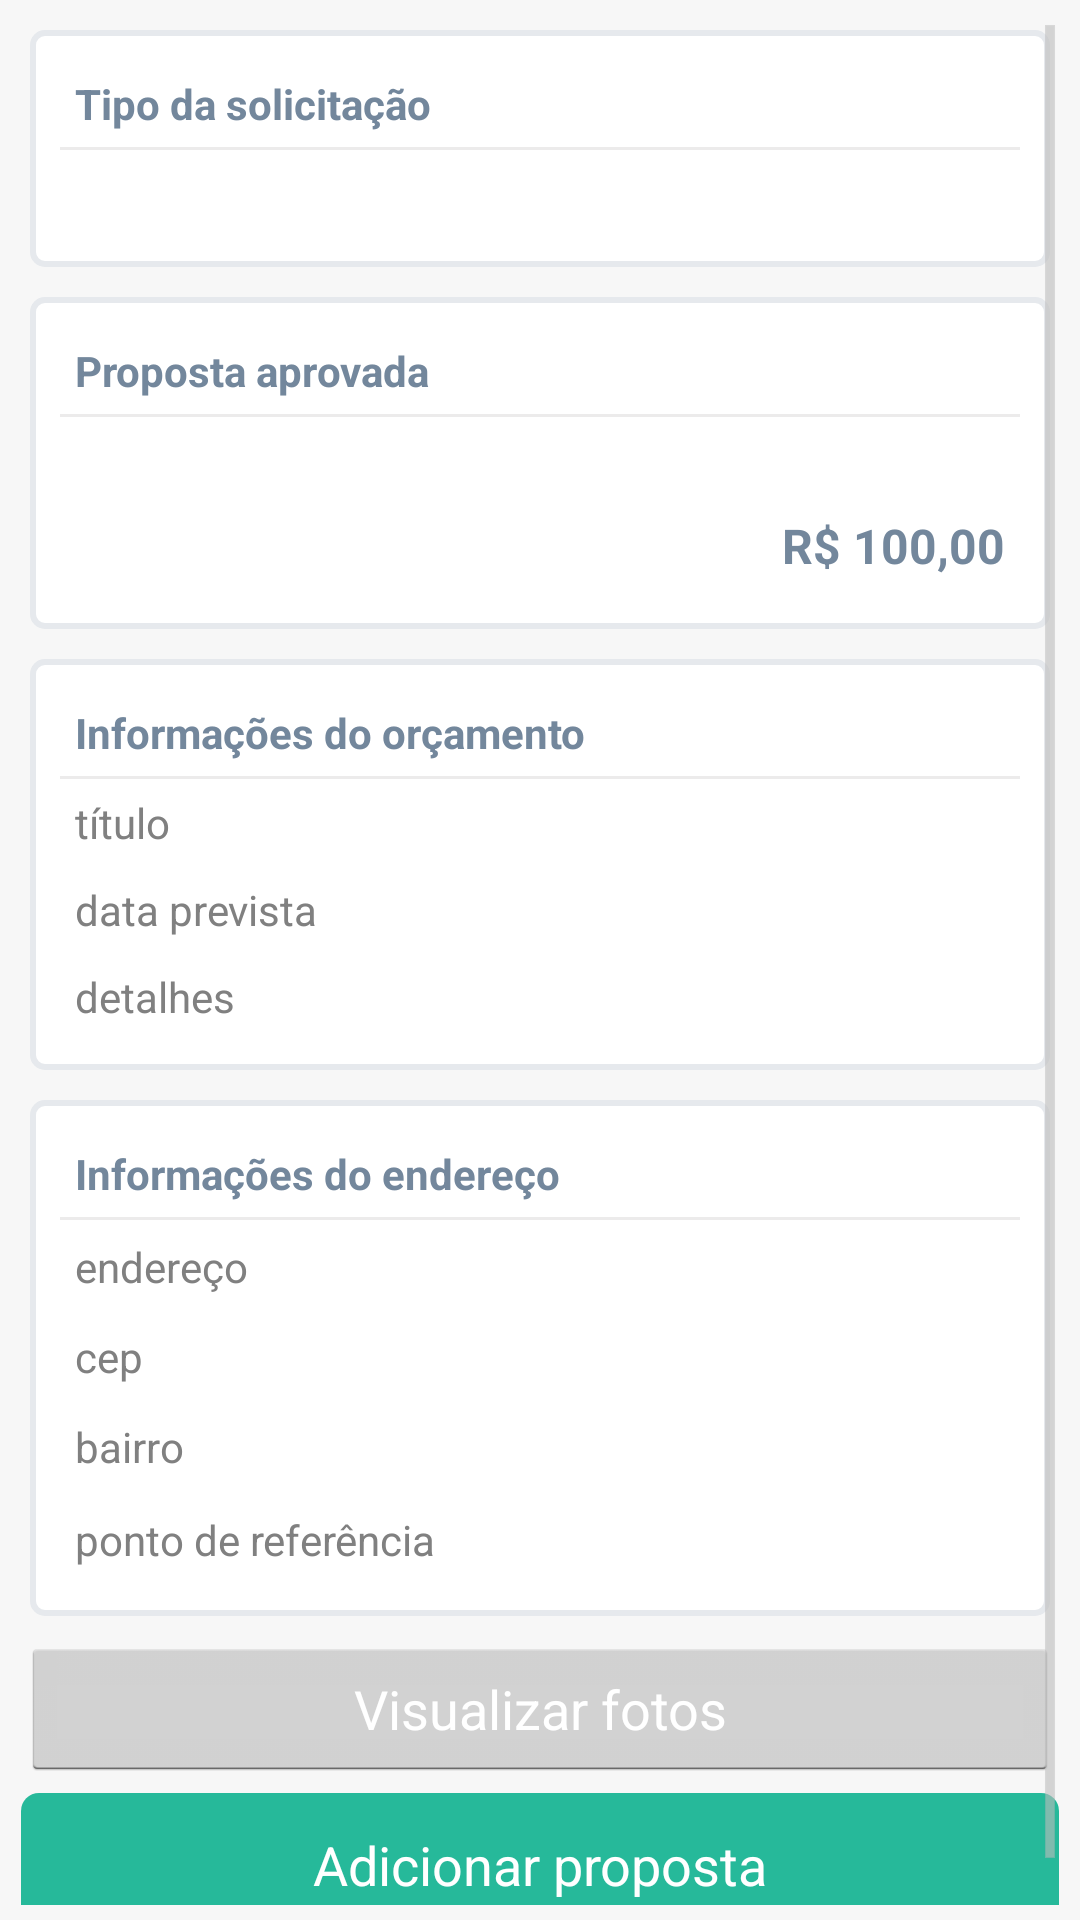

The Android layout XML behind this screen, and the referenced resources:
<!-- AndroidManifest.xml: application theme android:Theme.Holo.Light -->
<!-- res/layout/activity_orcamento_visualizacao_prestador.xml -->
<?xml version="1.0" encoding="utf-8"?>
<LinearLayout xmlns:android="http://schemas.android.com/apk/res/android"
    xmlns:app="http://schemas.android.com/apk/res-auto"
    xmlns:tools="http://schemas.android.com/tools"
    style="@style/panel"
    android:layout_width="match_parent"
    android:layout_height="match_parent"
    android:orientation="vertical"
    tools:context=".app.orcamento.OrcamentoVisualizacaoPrestadorActivity">

    <ScrollView
        android:layout_width="match_parent"
        android:layout_height="match_parent"
        android:layout_weight="1">

        <LinearLayout
            android:id="@+id/layoutInformacoes"
            android:layout_width="match_parent"
            android:layout_height="match_parent"
            android:orientation="vertical">

            <LinearLayout
                style="@style/x_panel"
                android:layout_width="match_parent"
                android:layout_height="match_parent"
                android:layout_weight="1"
                android:orientation="vertical">

                <TextView
                    style="@style/label.bold"
                    android:layout_width="match_parent"
                    android:layout_height="wrap_content"
                    android:text="Tipo da solicitação" />

                <LinearLayout
                    style="@style/panel_blue"
                    android:layout_width="match_parent"
                    android:layout_height="1dp"
                    android:orientation="vertical"></LinearLayout>

                <TextView
                    android:id="@+id/tvHabilidade"
                    style="@style/label"
                    android:layout_width="match_parent"
                    android:layout_height="wrap_content"
                    android:layout_weight="1" />

            </LinearLayout>

            <LinearLayout
                android:id="@+id/layoutPropostaAprovada"
                style="@style/x_panel"
                android:layout_width="match_parent"
                android:layout_height="wrap_content"
                android:orientation="vertical">

                <TextView
                    style="@style/label.bold"
                    android:layout_width="match_parent"
                    android:layout_height="wrap_content"
                    android:text="Proposta aprovada" />

                <LinearLayout
                    style="@style/panel_blue"
                    android:layout_width="match_parent"
                    android:layout_height="1dp"
                    android:orientation="vertical"></LinearLayout>

                <TextView
                    android:id="@+id/tvObservacoesProposta"
                    style="@style/label"
                    android:layout_width="match_parent"
                    android:layout_height="wrap_content" />

                <LinearLayout
                    android:layout_width="match_parent"
                    android:layout_height="match_parent"
                    android:orientation="horizontal">

                    <TextView
                        android:id="@+id/tvValorProposta"
                        style="@style/label.h2.bold"
                        android:layout_width="match_parent"
                        android:layout_height="wrap_content"
                        android:layout_gravity="right"
                        android:text="R$ 100,00"
                        android:textAlignment="textEnd" />
                </LinearLayout>

            </LinearLayout>

            <LinearLayout
                style="@style/x_panel"
                android:layout_width="match_parent"
                android:layout_height="match_parent"
                android:orientation="vertical">

                <TextView
                    android:id="@+id/textView3"
                    style="@style/label.bold"
                    android:layout_width="match_parent"
                    android:layout_height="wrap_content"
                    android:text="Informações do orçamento" />

                <LinearLayout
                    style="@style/panel_blue"
                    android:layout_width="match_parent"
                    android:layout_height="1dp"
                    android:orientation="vertical">

                </LinearLayout>

                <TextView
                    android:id="@+id/tvTitulo"
                    style="@style/label"
                    android:layout_width="match_parent"
                    android:layout_height="wrap_content"
                    android:hint="título"
                    android:inputType="text" />

                <TextView
                    android:id="@+id/tvDataPrevista"
                    style="@style/label"
                    android:layout_width="match_parent"
                    android:layout_height="wrap_content"
                    android:hint="data prevista"
                    android:inputType="textPersonName" />

                <TextView
                    android:id="@+id/tvDetalhes"
                    style="@style/label"
                    android:layout_width="match_parent"
                    android:layout_height="wrap_content"
                    android:gravity="top"
                    android:hint="detalhes"
                    android:inputType="textMultiLine" />

            </LinearLayout>

            <LinearLayout
                style="@style/x_panel"
                android:layout_width="match_parent"
                android:layout_height="match_parent"
                android:orientation="vertical">

                <TextView
                    style="@style/label.bold"
                    android:layout_width="match_parent"
                    android:layout_height="wrap_content"
                    android:text="Informações do endereço" />

                <LinearLayout
                    style="@style/panel_blue"
                    android:layout_width="match_parent"
                    android:layout_height="1dp"
                    android:orientation="vertical">

                </LinearLayout>

                <TextView
                    android:id="@+id/tvEndereco"
                    style="@style/edit"
                    android:layout_width="match_parent"
                    android:layout_height="wrap_content"
                    android:layout_weight=".7"
                    android:hint="endereço" />

                <TextView
                    android:id="@+id/tvCep"
                    style="@style/label"
                    android:layout_width="match_parent"
                    android:layout_height="wrap_content"
                    android:hint="cep"
                    android:inputType="number" />

                <TextView
                    android:id="@+id/tvBairro"
                    style="@style/edit"
                    android:layout_width="match_parent"
                    android:layout_height="wrap_content"
                    android:hint="bairro" />

                <TextView
                    android:id="@+id/tvEnderecoPontoReferencia"
                    style="@style/edit"
                    android:layout_width="match_parent"
                    android:layout_height="wrap_content"
                    android:hint="ponto de referência" />

            </LinearLayout>

            <Button
                android:id="@+id/button5"
                style="@style/button"
                android:layout_width="match_parent"
                android:layout_height="wrap_content"
                android:onClick="btnVisualizarFotosOnClick"
                android:text="Visualizar fotos" />

            <Button
                android:id="@+id/btnAdicionarProposta"
                style="@style/button.success"
                android:layout_width="match_parent"
                android:layout_height="wrap_content"
                android:onClick="btnAdicionarPropostaOnClick"
                android:text="Adicionar proposta" />
        </LinearLayout>
    </ScrollView>

</LinearLayout>
<!-- resources referenced by this layout -->
<resources>
  <style name="button">
          <item name="android:textColor">#fff</item>
          <item name="android:paddingTop">3dp</item>
          <item name="android:paddingRight">10dp</item>
          <item name="android:paddingBottom">3dp</item>
          <item name="android:paddingLeft">10dp</item>
          <item name="android:layout_marginTop">2dp</item>
          <item name="android:layout_marginLeft">2dp</item>
          <item name="android:layout_marginRight">2dp</item>
          <item name="android:layout_marginBottom">2dp</item>
      </style>
  <style name="button.success">
          <item name="android:background">@drawable/border_button_success</item>
      </style>
  <style name="edit">
          <item name="android:paddingTop">2dp</item>
          <item name="android:paddingRight">3dp</item>
          <item name="android:paddingBottom">2dp</item>
          <item name="android:paddingLeft">3dp</item>
          <item name="android:layout_marginTop">4dp</item>
          <item name="android:layout_marginLeft">2dp</item>
          <item name="android:layout_marginRight">2dp</item>
          <item name="android:layout_marginBottom">4dp</item>
          <item name="android:textColor">#73879C</item>
      </style>
  <style name="label">
          <item name="android:paddingTop">3dp</item>
          <item name="android:paddingRight">3dp</item>
          <item name="android:paddingBottom">3dp</item>
          <item name="android:paddingLeft">3dp</item>
          <item name="android:enabled">true</item>
          <item name="android:layout_marginTop">2dp</item>
          <item name="android:layout_marginLeft">2dp</item>
          <item name="android:layout_marginRight">2dp</item>
          <item name="android:layout_marginBottom">2dp</item>
          <item name="android:textColor">#73879C</item>
      </style>
  <style name="label.bold">
          <item name="android:textStyle">bold</item>
      </style>
  <style name="label.h2.bold">
          <item name="android:textStyle">bold</item>
      </style>
  <style name="panel">
          <item name="android:paddingTop">5dp</item>
          <item name="android:paddingRight">5dp</item>
          <item name="android:paddingBottom">5dp</item>
          <item name="android:paddingLeft">5dp</item>
  
          <item name="android:background">#f7f7f7</item>
          <item name="android:opacity">translucent</item>
      </style>
  <style name="panel_blue">
          <item name="android:paddingTop">5dp</item>
          <item name="android:paddingRight">5dp</item>
          <item name="android:paddingBottom">5dp</item>
          <item name="android:paddingLeft">5dp</item>
  
          <item name="android:background">#ecebeb</item>
          <item name="android:opacity">translucent</item>
      </style>
  <style name="x_panel">
  
          <item name="android:paddingTop">10dp</item>
          <item name="android:paddingRight">10dp</item>
          <item name="android:paddingBottom">10dp</item>
          <item name="android:paddingLeft">10dp</item>
  
          <item name="android:layout_marginTop">5dp</item>
          <item name="android:layout_marginLeft">5dp</item>
          <item name="android:layout_marginRight">5dp</item>
          <item name="android:layout_marginBottom">5dp</item>
  
  
          <item name="android:opacity">translucent</item>
          <item name="android:radius">100dp</item>
          <item name="android:background">@drawable/border_x_panel</item>
      </style>
  <!-- drawable border_button_success (drawable) -->
  <shape xmlns:android="http://schemas.android.com/apk/res/android">
      <solid android:color="#26B99A"></solid>
      <corners android:radius="6dp" />
  </shape>
  <!-- drawable border_x_panel (drawable) -->
  <shape xmlns:android="http://schemas.android.com/apk/res/android">
  
      <solid android:color="#ffffff"></solid>
      <stroke android:width="2dp" android:color="#e6e9ed"
          android:right="2dp" android:bottom="0dp" />
      <corners android:radius="4dp" />
  </shape>
</resources>
